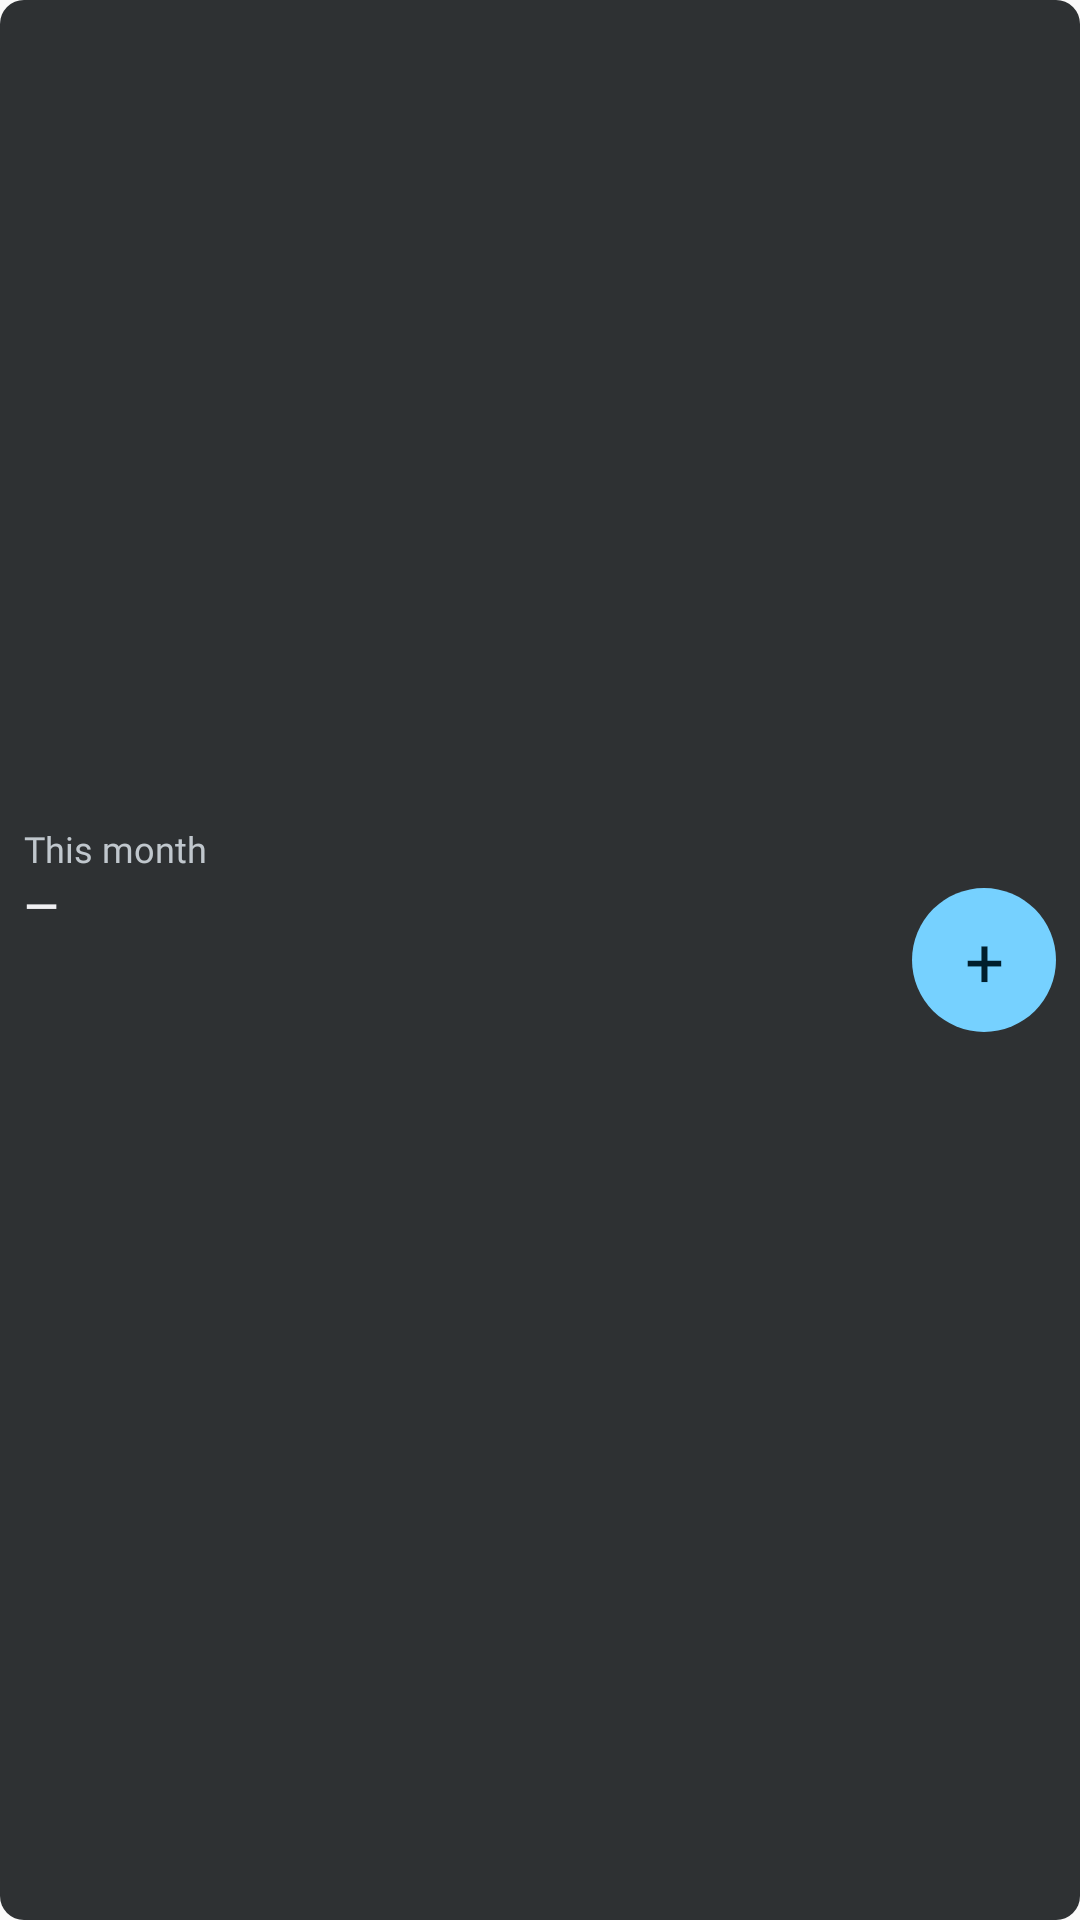

Here is an Android app screen rendered from its layout file. Give the layout XML and the strings, colors and styles it references.
<!-- AndroidManifest.xml: application theme AppTheme -->
<!-- res/layout/widget_penny_compact.xml -->
<?xml version="1.0" encoding="utf-8"?>
<LinearLayout xmlns:android="http://schemas.android.com/apk/res/android"
    android:id="@+id/widget_root"
    android:layout_width="match_parent"
    android:layout_height="match_parent"
    android:background="@drawable/widget_penny_compact_background"
    android:gravity="center_vertical"
    android:orientation="horizontal"
    android:paddingLeft="8dp"
    android:paddingRight="8dp">

    <LinearLayout
        android:layout_width="0dp"
        android:layout_height="match_parent"
        android:layout_weight="1"
        android:orientation="vertical">

        <TextView
            android:id="@+id/widget_spent_label"
            android:layout_width="match_parent"
            android:layout_height="0dp"
            android:layout_weight="1"
            android:autoSizeMaxTextSize="12sp"
            android:autoSizeMinTextSize="8sp"
            android:autoSizeStepGranularity="1sp"
            android:autoSizeTextType="uniform"
            android:ellipsize="end"
            android:fontFamily="@font/inter_semibold"
            android:gravity="bottom"
            android:includeFontPadding="false"
            android:maxLines="1"
            android:text="@string/widget_spent_this_month"
            android:textColor="@color/widget_on_surface_inverse_muted" />

        <TextView
            android:id="@+id/widget_amount"
            android:layout_width="match_parent"
            android:layout_height="0dp"
            android:layout_weight="1.2"
            android:autoSizeMaxTextSize="20sp"
            android:autoSizeMinTextSize="7sp"
            android:autoSizeStepGranularity="1sp"
            android:autoSizeTextType="uniform"
            android:contentDescription="@string/widget_unavailable"
            android:ellipsize="end"
            android:fontFamily="@font/inter_semibold"
            android:gravity="top"
            android:includeFontPadding="false"
            android:maxLines="1"
            android:text="@string/widget_unavailable_compact"
            android:textColor="@color/widget_on_surface_inverse"
            android:textScaleX="0.75" />
    </LinearLayout>

    <TextView
        android:id="@+id/widget_add_button"
        android:layout_width="48dp"
        android:layout_height="48dp"
        android:layout_marginLeft="4dp"
        android:background="@drawable/widget_penny_quick_add_background"
        android:contentDescription="@string/widget_quick_add_description"
        android:autoSizeMaxTextSize="23sp"
        android:autoSizeMinTextSize="14sp"
        android:autoSizeStepGranularity="1sp"
        android:autoSizeTextType="uniform"
        android:gravity="center"
        android:fontFamily="@font/inter_semibold"
        android:text="@string/widget_quick_add"
        android:textColor="@color/widget_on_quick_add" />
</LinearLayout>
<!-- resources referenced by this layout -->
<resources>
  <color name="widget_on_quick_add">#002117</color>
  <color name="widget_on_surface_inverse">#1A1C1A</color>
  <color name="widget_on_surface_inverse_muted">#454945</color>
  <!-- drawable widget_penny_compact_background (drawable) -->
  <?xml version="1.0" encoding="utf-8"?>
  <shape xmlns:android="http://schemas.android.com/apk/res/android" android:shape="rectangle">
      <solid android:color="@color/widget_surface_inverse" />
      <corners android:radius="8dp" />
  </shape>
  <!-- drawable widget_penny_quick_add_background (drawable) -->
  <?xml version="1.0" encoding="utf-8"?>
  <shape xmlns:android="http://schemas.android.com/apk/res/android" android:shape="rectangle">
      <solid android:color="@color/widget_quick_add" />
      <corners android:radius="24dp" />
  </shape>
  <string name="widget_quick_add">+</string>
  <string name="widget_quick_add_description">Add a transaction</string>
  <string name="widget_spent_this_month">This month</string>
  <string name="widget_unavailable">Unavailable</string>
  <string name="widget_unavailable_compact">—</string>
  <style name="AppTheme" parent="android:style/Theme.Material.Light.NoActionBar">
          <item name="android:statusBarColor">@android:color/transparent</item>
          <item name="android:navigationBarColor">@android:color/transparent</item>
          <item name="android:windowLightStatusBar">true</item>
      </style>
  <color name="widget_surface_inverse">#F6F7F4</color>
  <color name="widget_quick_add">#B6F2D2</color>
</resources>
